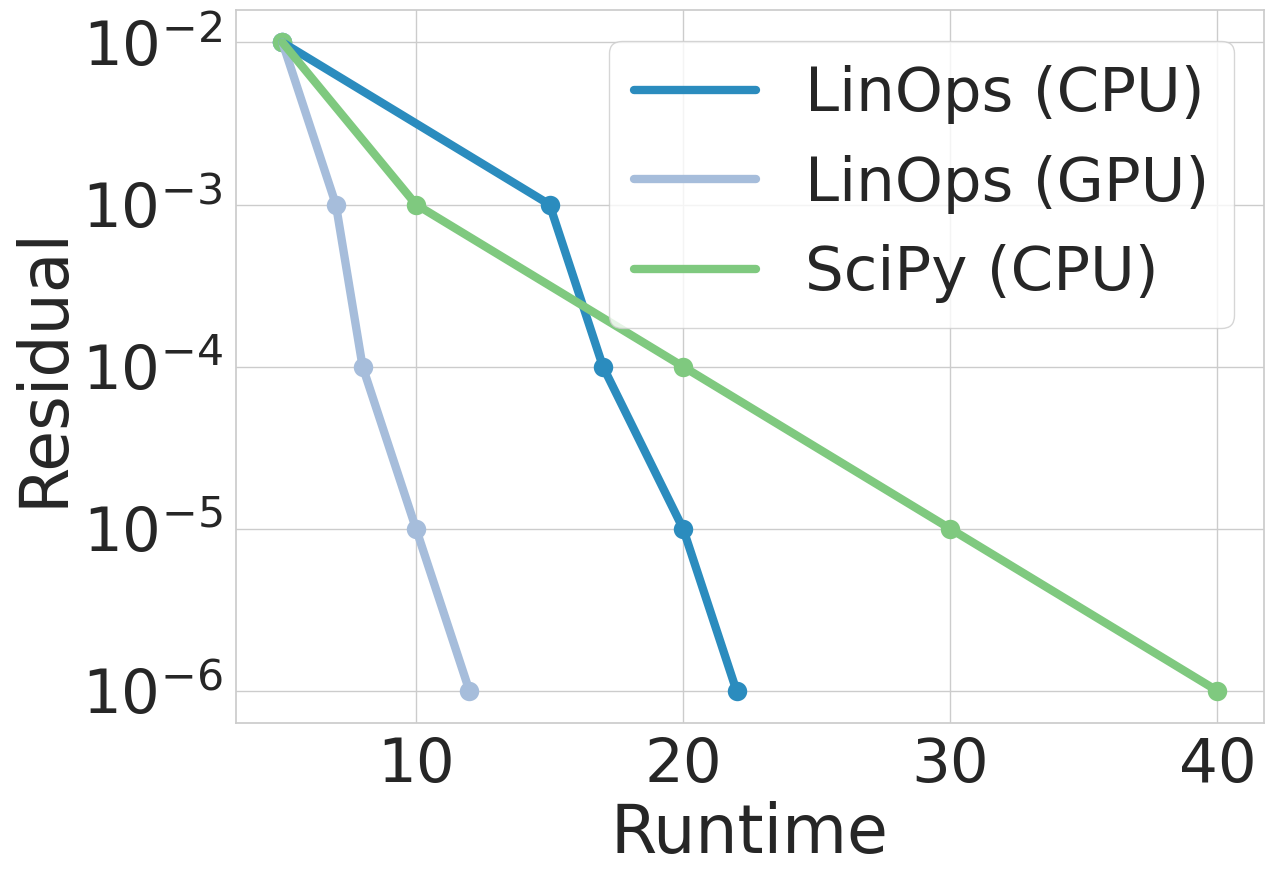

Python code for this plot:
from matplotlib import pyplot as plt
import numpy as np
import seaborn as sns
# from linops.experiment_utils import load_object

sns.set(style="whitegrid", font_scale=4.0)

# linops_cpu = load_object("./logs/bipoisson_linops_cpu.pkl")
# linops_gpu = load_object("./logs/bipoisson_linops_gpu.pkl")
# scipy = load_object("./logs/bipoisson_scipy.pkl")
linops_cpu = {}
linops_cpu["times"] = np.array([5, 15, 17, 20, 22])
linops_cpu["res"] = np.array([1.e-2, 1.e-3, 1e-4, 1e-5, 1e-6])
linops_gpu = {}
linops_gpu["times"] = np.array([5, 7, 8, 10, 12])
linops_gpu["res"] = np.array([1.e-2, 1.e-3, 1e-4, 1e-5, 1e-6])
scipy = {}
scipy["times"] = np.array([5, 10, 20, 30, 40])
scipy["res"] = np.array([1.e-2, 1.e-3, 1e-4, 1e-5, 1e-6])
results = [linops_cpu, linops_gpu, scipy]
labels = ["LinOps (CPU)", "LinOps (GPU)", "SciPy (CPU)"]
colors = ["#2b8cbe", "#a6bddb", "#7fc97f"]

plt.figure(dpi=50, figsize=(14, 10))
for idx, result in enumerate(results):
    times = result["times"]
    res = result["res"]
    plt.plot(times, res, label=labels[idx], c=colors[idx], lw=6)
    plt.scatter(times, res, c=colors[idx], lw=8)
plt.xlabel("Runtime")
plt.ylabel("Residual")
plt.yscale("log")
plt.legend()
plt.tight_layout()
plt.savefig("bipoisson.pdf")
plt.show()
